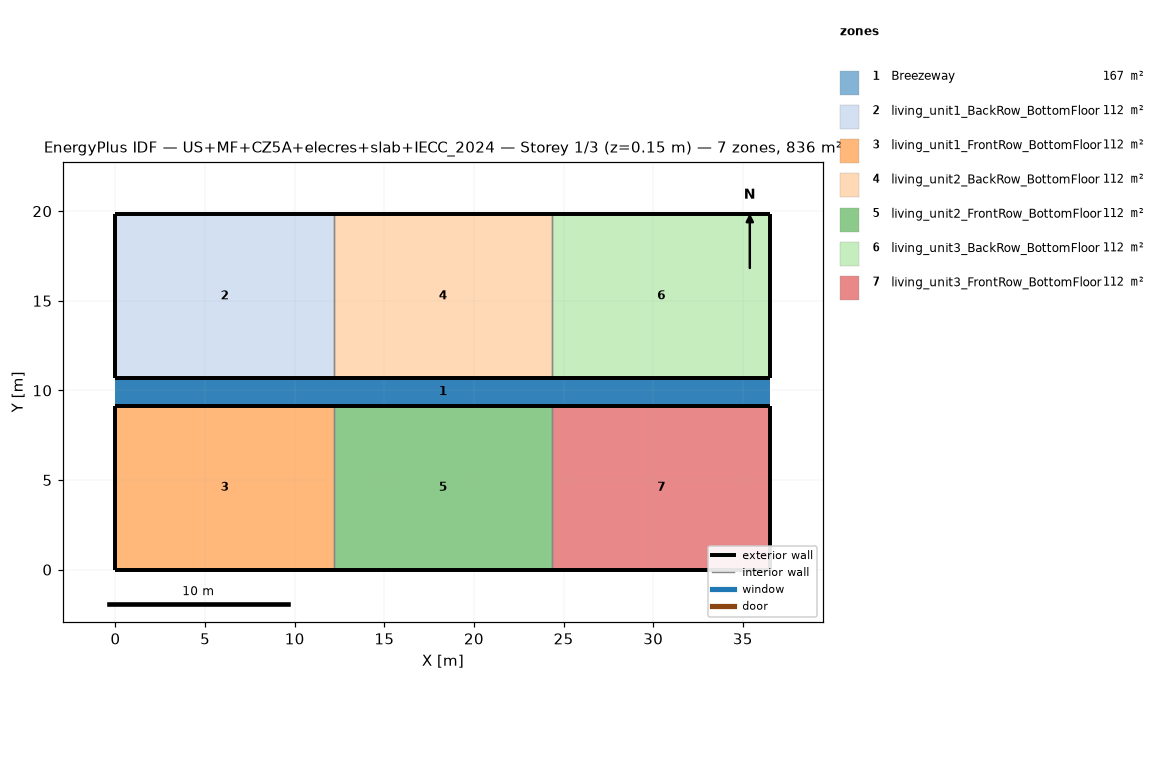
=== STOREY PLAN SPEC (per zone: floor XY polygon, exterior-wall plan segments, windows/doors) ===
zone 1: Breezeway  (167.0 m²)
  floor: (36.54, 9.16) (0.00, 9.16) (0.00, 10.68) (36.54, 10.68)
  floor: (36.54, 9.16) (0.00, 9.16) (0.00, 10.68) (36.54, 10.68)
  floor: (36.54, 9.16) (0.00, 9.16) (0.00, 10.68) (36.54, 10.68)
zone 2: living_unit1_BackRow_BottomFloor  (111.5 m²)
  floor: (12.18, 10.68) (0.00, 10.68) (0.00, 19.84) (12.18, 19.84)
  exterior wall: (0.00, 10.68) – (12.18, 10.68)  [12.2 m]
  exterior wall: (12.18, 19.84) – (0.00, 19.84)  [12.2 m]
  exterior wall: (0.00, 19.84) – (0.00, 10.68)  [9.2 m]
  interior walls: 1
zone 3: living_unit1_FrontRow_BottomFloor  (111.5 m²)
  floor: (12.18, 0.00) (0.00, 0.00) (0.00, 9.16) (12.18, 9.16)
  exterior wall: (0.00, 0.00) – (12.18, 0.00)  [12.2 m]
  exterior wall: (12.18, 9.16) – (0.00, 9.16)  [12.2 m]
  exterior wall: (0.00, 9.16) – (0.00, 0.00)  [9.2 m]
  interior walls: 1
zone 4: living_unit2_BackRow_BottomFloor  (111.5 m²)
  floor: (24.36, 10.68) (12.18, 10.68) (12.18, 19.84) (24.36, 19.84)
  exterior wall: (12.18, 10.68) – (24.36, 10.68)  [12.2 m]
  exterior wall: (24.36, 19.84) – (12.18, 19.84)  [12.2 m]
  interior walls: 2
zone 5: living_unit2_FrontRow_BottomFloor  (111.5 m²)
  floor: (24.36, 0.00) (12.18, 0.00) (12.18, 9.16) (24.36, 9.16)
  exterior wall: (12.18, 0.00) – (24.36, 0.00)  [12.2 m]
  exterior wall: (24.36, 9.16) – (12.18, 9.16)  [12.2 m]
  interior walls: 2
zone 6: living_unit3_BackRow_BottomFloor  (111.5 m²)
  floor: (36.54, 10.68) (24.36, 10.68) (24.36, 19.84) (36.54, 19.84)
  exterior wall: (24.36, 10.68) – (36.54, 10.68)  [12.2 m]
  exterior wall: (36.54, 10.68) – (36.54, 19.84)  [9.2 m]
  exterior wall: (36.54, 19.84) – (24.36, 19.84)  [12.2 m]
  interior walls: 1
zone 7: living_unit3_FrontRow_BottomFloor  (111.5 m²)
  floor: (36.54, 0.00) (24.36, 0.00) (24.36, 9.16) (36.54, 9.16)
  exterior wall: (24.36, 0.00) – (36.54, 0.00)  [12.2 m]
  exterior wall: (36.54, 0.00) – (36.54, 9.16)  [9.2 m]
  exterior wall: (36.54, 9.16) – (24.36, 9.16)  [12.2 m]
  interior walls: 1

=== DERIVED (storey summary) ===
Building: US+MF+CZ5A+elecres+slab+IECC_2024
Storey: 1 of 3  (floor level z = 0.15 m)
Storey gross floor area: 836.2 m²
Zones on this storey: 7
  - Breezeway: floor 167.0 m²
  - living_unit1_BackRow_BottomFloor: floor 111.5 m²; exterior wall 33.5 m (86.9 m²); WWR 0.0%
  - living_unit1_FrontRow_BottomFloor: floor 111.5 m²; exterior wall 33.5 m (86.9 m²); WWR 0.0%
  - living_unit2_BackRow_BottomFloor: floor 111.5 m²; exterior wall 24.4 m (63.1 m²); WWR 0.0%
  - living_unit2_FrontRow_BottomFloor: floor 111.5 m²; exterior wall 24.4 m (63.1 m²); WWR 0.0%
  - living_unit3_BackRow_BottomFloor: floor 111.5 m²; exterior wall 33.5 m (86.9 m²); WWR 0.0%
  - living_unit3_FrontRow_BottomFloor: floor 111.5 m²; exterior wall 33.5 m (86.9 m²); WWR 0.0%
Zone adjacency (shared interzone walls):
  - living_unit1_BackRow_BottomFloor ↔ living_unit2_BackRow_BottomFloor
  - living_unit1_FrontRow_BottomFloor ↔ living_unit2_FrontRow_BottomFloor
  - living_unit2_BackRow_BottomFloor ↔ living_unit3_BackRow_BottomFloor
  - living_unit2_FrontRow_BottomFloor ↔ living_unit3_FrontRow_BottomFloor